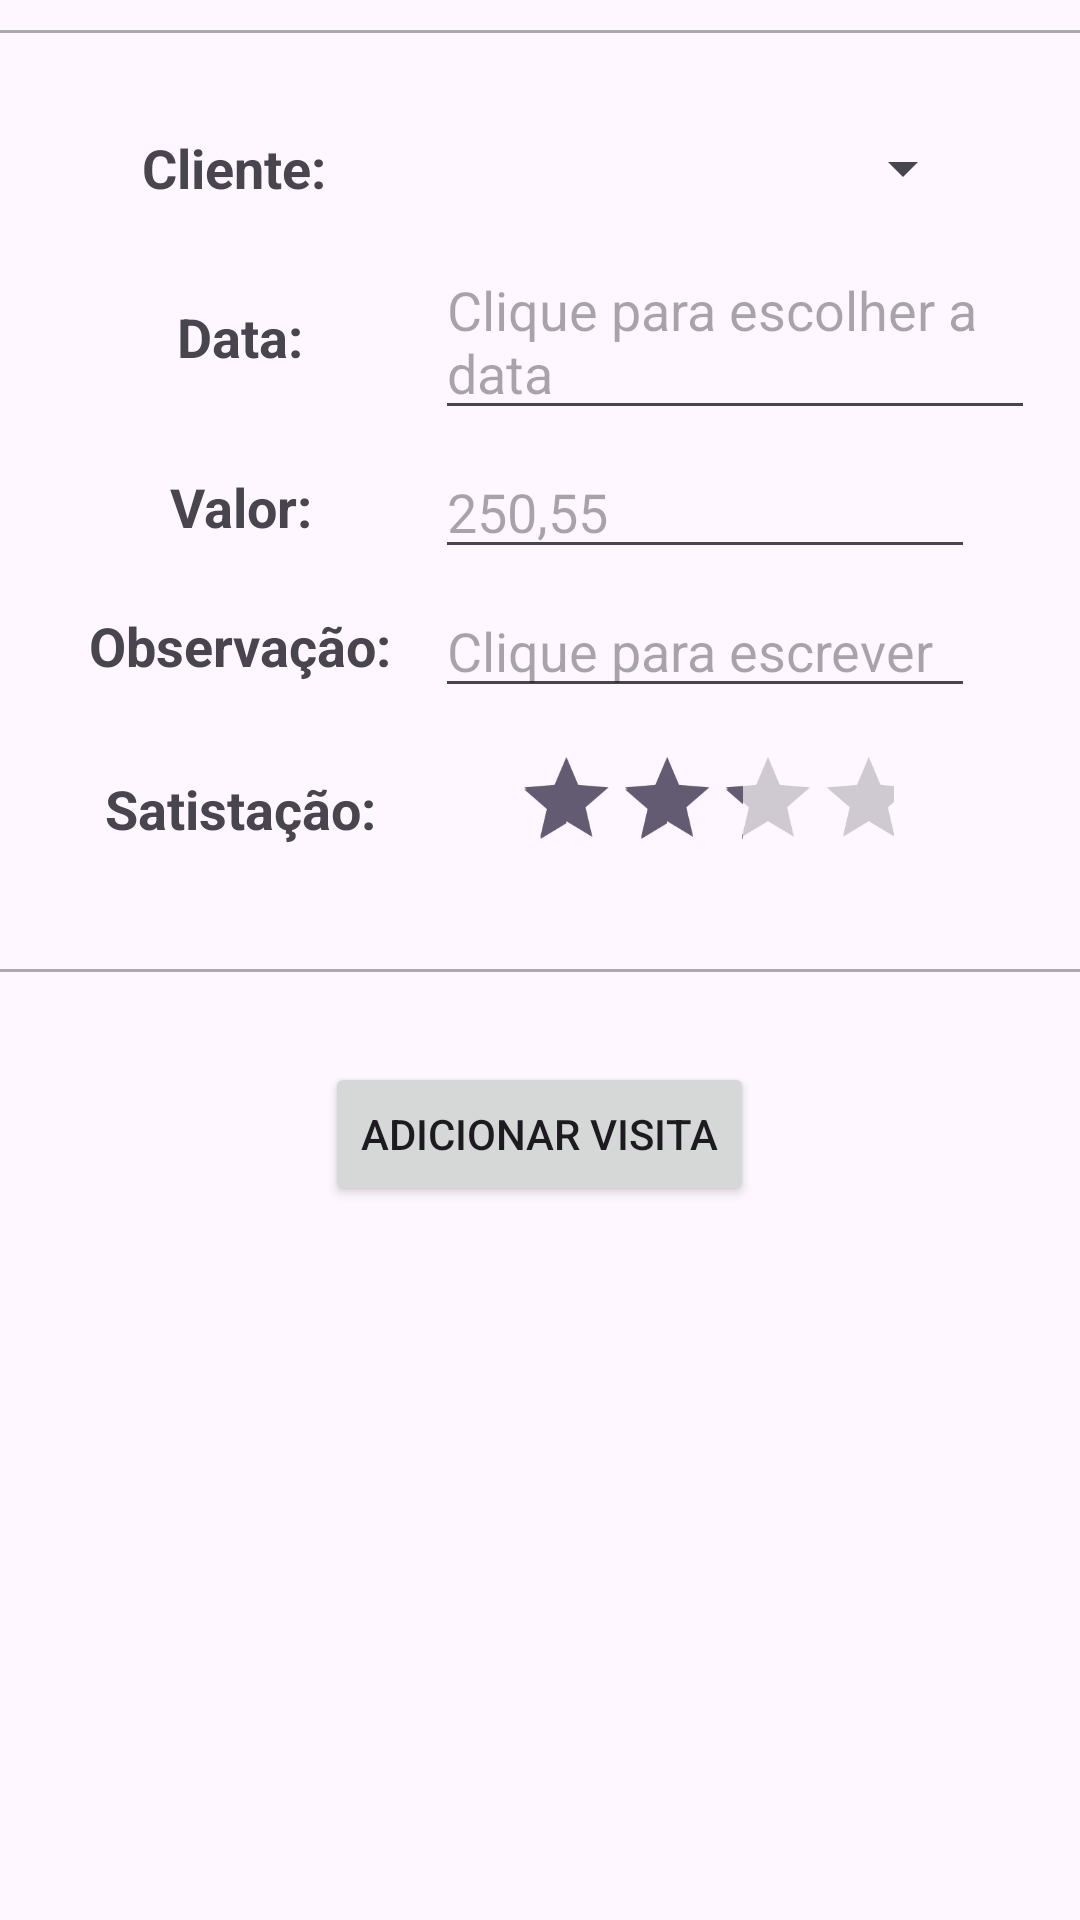

Here is an Android app screen rendered from its layout file. Give the layout XML and the strings, colors and styles it references.
<!-- AndroidManifest.xml: application theme Theme.VisitaComercial -->
<!-- res/layout/activity_visita.xml -->
<?xml version="1.0" encoding="utf-8"?>
<LinearLayout xmlns:android="http://schemas.android.com/apk/res/android"
    xmlns:app="http://schemas.android.com/apk/res-auto"
    xmlns:tools="http://schemas.android.com/tools"
    android:id="@+id/main"
    android:layout_width="match_parent"
    android:layout_height="match_parent"
    android:orientation="vertical"
    tools:context=".VisitaActivity">

    
    <View
        android:layout_width="match_parent"
        android:layout_height="1dp"
        android:background="@android:color/darker_gray"
        android:layout_marginVertical="10dp"
        />

    
    <TableRow
        android:layout_width="match_parent"
        android:layout_height="wrap_content"
        android:layout_marginTop="15dp"
        android:layout_marginRight="15dp"
        android:layout_marginLeft="15dp"
        android:gravity="center">

        <TextView
            android:layout_width="wrap_content"
            android:layout_height="wrap_content"
            android:minWidth="130sp"
            android:gravity="center"
            android:textSize="18sp"
            android:textStyle="bold"
            android:text="Cliente: "
            />

        
        <Spinner
            android:id="@+id/spinnerClientesVisita"
            android:layout_width="match_parent"
            android:layout_height="wrap_content"
            android:minHeight="40dp"
            android:layout_marginRight="20dp"
            android:prompt="@string/selecione_cidade" />
    </TableRow>

    
    <TableRow
        android:layout_width="match_parent"
        android:layout_height="wrap_content"
        android:layout_marginTop="5dp"
        android:layout_marginRight="15dp"
        android:layout_marginLeft="15dp"
        android:gravity="center">

        <TextView
            android:layout_width="wrap_content"
            android:layout_height="wrap_content"
            android:minWidth="130sp"
            android:gravity="center"
            android:textSize="18sp"
            android:textStyle="bold"
            android:text="Data:"
            />










        <EditText
            android:id="@+id/editData"
            android:layout_width="match_parent"
            android:layout_height="wrap_content"
            android:hint="Clique para escolher a data"
            android:focusable="false"
            android:clickable="true"
            android:inputType="none" />
    </TableRow>

    
    <TableRow
        android:layout_width="match_parent"
        android:layout_height="wrap_content"
        android:layout_marginTop="5dp"
        android:layout_marginRight="15dp"
        android:layout_marginLeft="15dp"
        android:gravity="center">

        <TextView
            android:layout_width="wrap_content"
            android:layout_height="wrap_content"
            android:minWidth="130sp"
            android:gravity="center"
            android:textSize="18sp"
            android:textStyle="bold"
            android:text="Valor:"
            />

        <EditText
            android:id="@+id/editTextValorOrdem"
            android:layout_width="wrap_content"
            android:layout_height="wrap_content"
            android:minWidth="260dp"
            android:layout_marginRight="20dp"
            android:hint="250,55"
            android:inputType="numberDecimal" />
    </TableRow>

    
    <TableRow
        android:layout_width="match_parent"
        android:layout_height="wrap_content"
        android:layout_marginTop="5dp"
        android:layout_marginRight="15dp"
        android:layout_marginLeft="15dp"
        android:gravity="center">

        <TextView
            android:layout_width="wrap_content"
            android:layout_height="wrap_content"
            android:minWidth="130sp"
            android:gravity="center"
            android:textSize="18sp"
            android:textStyle="bold"
            android:text="Observação:"
            />

        <EditText
            android:id="@+id/editTextObservacao"
            android:layout_width="wrap_content"
            android:layout_height="wrap_content"
            android:minWidth="260dp"
            android:layout_marginRight="20dp"
            android:hint="Clique para escrever"
            android:inputType="none"
            android:clickable="true"
            android:focusable="false" />
    </TableRow>

    
    <TableRow
        android:layout_width="match_parent"
        android:layout_height="wrap_content"
        android:layout_marginTop="5dp"
        android:layout_marginBottom="15dp"
        android:layout_marginRight="15dp"
        android:layout_marginLeft="15dp"
        android:gravity="center">

        <TextView
            android:layout_width="wrap_content"
            android:layout_height="wrap_content"
            android:minWidth="130sp"
            android:gravity="center"
            android:textSize="18sp"
            android:textStyle="bold"
            android:text="Satistação:"
            />

        <RatingBar
            android:id="@+id/ratingBar"
            android:layout_width="wrap_content"
            android:layout_height="wrap_content"
            android:numStars="5"
            android:stepSize="1"
            android:rating="3"
            android:layout_marginRight="20dp"
            android:isIndicator="false"
            android:scaleX="0.7"
            android:scaleY="0.7"/>
    </TableRow>

    
    <View
        android:layout_width="match_parent"
        android:layout_height="1dp"
        android:background="@android:color/darker_gray"
        android:layout_marginVertical="10dp"
        />

    
    <TableRow
        android:layout_width="match_parent"
        android:layout_height="wrap_content"
        android:layout_margin="20dp"
        android:gravity="center">

        <Button
            android:id="@+id/buttonAdicionarVisita"
            android:layout_width="wrap_content"
            android:layout_height="wrap_content"
            android:onClick="adicionarVisita"
            android:text="Adicionar Visita" />
    </TableRow>
</LinearLayout>
<!-- resources referenced by this layout -->
<resources>
  <string name="selecione_cidade">Selecione a cidade</string>
  <style name="Theme.VisitaComercial" parent="Base.Theme.VisitaComercial" />
  <style name="Base.Theme.VisitaComercial" parent="Theme.Material3.DayNight.NoActionBar">
          
          
      </style>
</resources>
